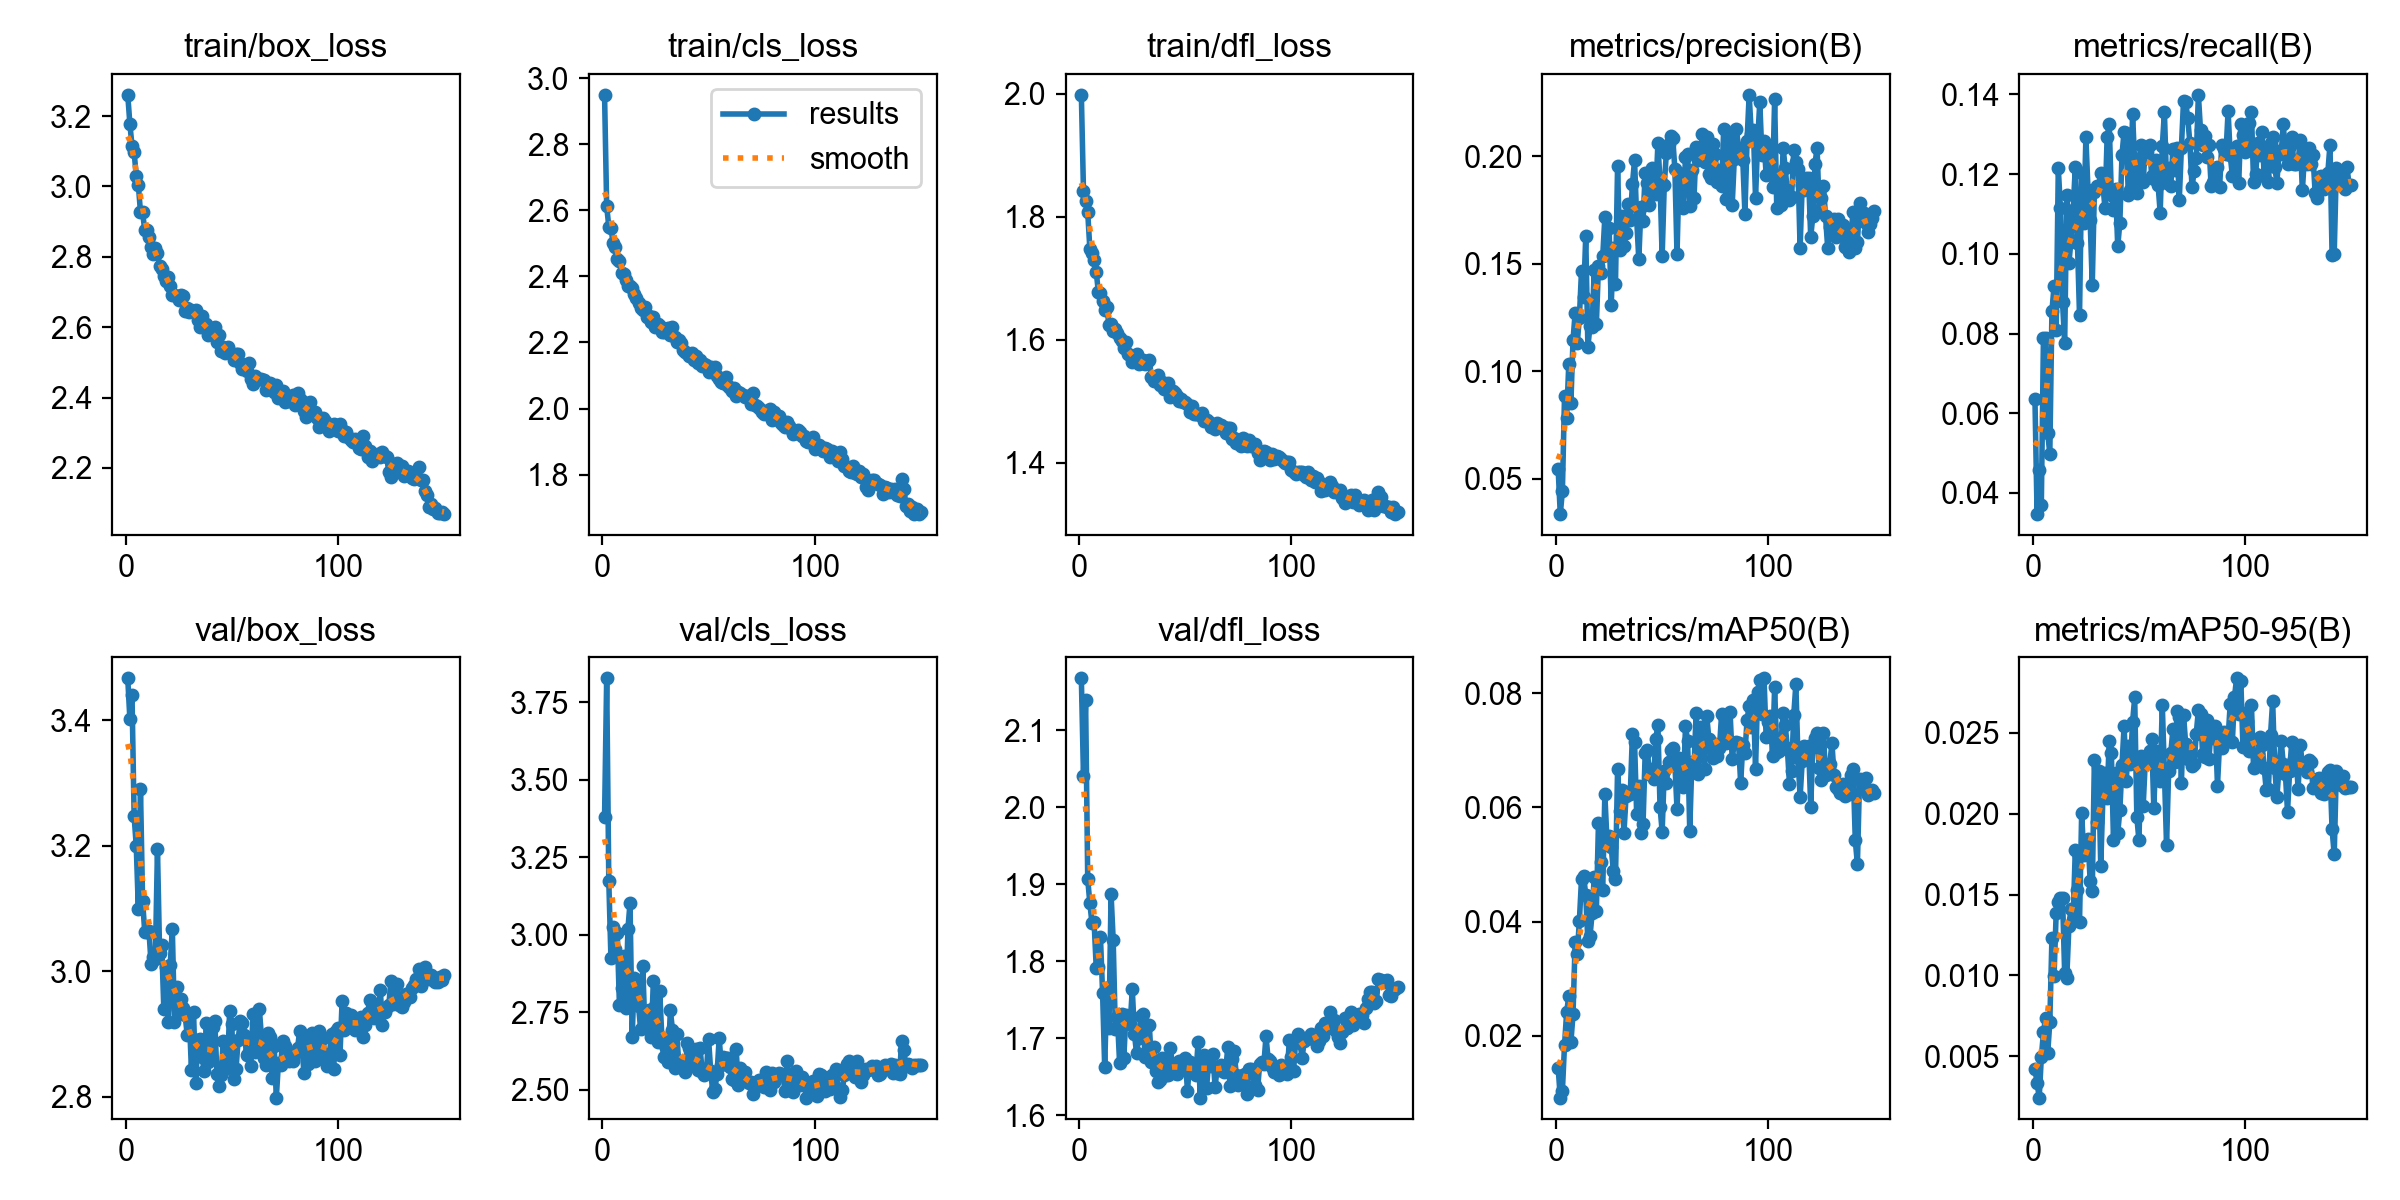

The data file committed next to this chart (first rows):
epoch, time, train/box_loss, train/cls_loss, train/dfl_loss, metrics/precision(B), metrics/recall(B), metrics/mAP50(B), metrics/mAP50-95(B), val/box_loss, val/cls_loss, val/dfl_loss, lr/pg0, lr/pg1, lr/pg2
1, 443.4, 3.261, 2.95, 1.998, 0.05453, 0.06349, 0.01443, 0.0042, 3.467, 3.378, 2.167, 0.0006618, 0.0006618, 0.0006618
2, 640.2, 3.178, 2.612, 1.842, 0.03358, 0.0347, 0.0092, 0.00336, 3.402, 3.827, 2.04, 0.00132, 0.00132, 0.00132
3, 783.1, 3.116, 2.551, 1.825, 0.04428, 0.04577, 0.01042, 0.00244, 3.441, 3.173, 2.139, 0.001969, 0.001969, 0.001969
4, 915.6, 3.097, 2.548, 1.808, 0.08836, 0.03691, 0.0184, 0.00492, 3.247, 2.926, 1.907, 0.00196, 0.00196, 0.00196
5, 1038, 3.031, 2.502, 1.748, 0.07809, 0.079, 0.02415, 0.00647, 3.2, 3.026, 1.876, 0.001947, 0.001947, 0.001947
6, 1174, 3.004, 2.488, 1.742, 0.1034, 0.079, 0.02692, 0.00738, 3.099, 2.953, 1.849, 0.001934, 0.001934, 0.001934
7, 1333, 2.927, 2.453, 1.73, 0.08516, 0.055, 0.01887, 0.00517, 3.29, 3.007, 1.852, 0.001921, 0.001921, 0.001921
8, 1468, 2.926, 2.447, 1.711, 0.1144, 0.04983, 0.02375, 0.00712, 3.112, 2.774, 1.792, 0.001908, 0.001908, 0.001908
9, 1651, 2.876, 2.409, 1.678, 0.1271, 0.08564, 0.03637, 0.01229, 3.063, 2.828, 1.792, 0.001894, 0.001894, 0.001894
10, 1803, 2.877, 2.408, 1.677, 0.113, 0.09192, 0.03433, 0.00997, 3.062, 2.931, 1.831, 0.001881, 0.001881, 0.001881
11, 1963, 2.855, 2.39, 1.664, 0.125, 0.08084, 0.04015, 0.01386, 3.064, 2.764, 1.759, 0.001868, 0.001868, 0.001868
12, 2069, 2.828, 2.372, 1.649, 0.1467, 0.1215, 0.04744, 0.01453, 3.012, 3.017, 1.662, 0.001855, 0.001855, 0.001855
13, 2170, 2.808, 2.37, 1.654, 0.1345, 0.1115, 0.04806, 0.0148, 3.023, 3.103, 1.766, 0.001842, 0.001842, 0.001842
14, 2288, 2.826, 2.364, 1.624, 0.1629, 0.08786, 0.04461, 0.01479, 3.019, 2.67, 1.713, 0.001828, 0.001828, 0.001828
15, 2421, 2.811, 2.345, 1.626, 0.1114, 0.07752, 0.03654, 0.01014, 3.195, 2.861, 1.887, 0.001815, 0.001815, 0.001815
16, 2530, 2.774, 2.335, 1.614, 0.1208, 0.1148, 0.03743, 0.00986, 3.03, 2.831, 1.828, 0.001802, 0.001802, 0.001802
17, 2658, 2.765, 2.32, 1.617, 0.1208, 0.09782, 0.04143, 0.01305, 3.042, 2.771, 1.713, 0.001789, 0.001789, 0.001789
18, 2763, 2.746, 2.306, 1.611, 0.1472, 0.1034, 0.04781, 0.01412, 2.94, 2.695, 1.728, 0.001776, 0.001776, 0.001776
19, 2888, 2.733, 2.297, 1.603, 0.1218, 0.1111, 0.04192, 0.01345, 3.008, 2.899, 1.668, 0.001762, 0.001762, 0.001762
20, 3013, 2.744, 2.308, 1.599, 0.1491, 0.1217, 0.05734, 0.01776, 2.92, 2.701, 1.731, 0.001749, 0.001749, 0.001749
21, 3114, 2.718, 2.279, 1.587, 0.1458, 0.1026, 0.05048, 0.01527, 3.01, 2.712, 1.674, 0.001736, 0.001736, 0.001736
22, 3218, 2.691, 2.281, 1.597, 0.1534, 0.08453, 0.04561, 0.01332, 3.068, 2.757, 1.73, 0.001723, 0.001723, 0.001723
23, 3369, 2.692, 2.263, 1.577, 0.1716, 0.1203, 0.06231, 0.02001, 2.92, 2.669, 1.723, 0.00171, 0.00171, 0.00171
24, 3494, 2.689, 2.277, 1.575, 0.1553, 0.1078, 0.0542, 0.01747, 2.976, 2.852, 1.719, 0.001696, 0.001696, 0.001696
25, 3675, 2.679, 2.248, 1.563, 0.1668, 0.1292, 0.05496, 0.01813, 2.934, 2.769, 1.764, 0.001683, 0.001683, 0.001683
26, 3807, 2.691, 2.257, 1.571, 0.1308, 0.1159, 0.05306, 0.01845, 2.956, 2.655, 1.706, 0.00167, 0.00167, 0.00167
27, 3922, 2.69, 2.251, 1.577, 0.1571, 0.1085, 0.04886, 0.01586, 2.941, 2.817, 1.681, 0.001657, 0.001657, 0.001657
28, 4038, 2.646, 2.232, 1.561, 0.1404, 0.09228, 0.0474, 0.01522, 2.931, 2.667, 1.7, 0.001644, 0.001644, 0.001644
29, 4149, 2.656, 2.232, 1.564, 0.1955, 0.1155, 0.06674, 0.02332, 2.899, 2.606, 1.728, 0.00163, 0.00163, 0.00163
30, 4253, 2.643, 2.241, 1.567, 0.1565, 0.1171, 0.05939, 0.0195, 2.928, 2.636, 1.732, 0.001617, 0.001617, 0.001617
31, 4355, 2.649, 2.244, 1.561, 0.1724, 0.117, 0.06311, 0.02266, 2.843, 2.591, 1.676, 0.001604, 0.001604, 0.001604
32, 4475, 2.644, 2.221, 1.565, 0.1581, 0.1204, 0.05549, 0.01676, 2.936, 2.757, 1.716, 0.001591, 0.001591, 0.001591
33, 4578, 2.65, 2.247, 1.567, 0.1641, 0.1174, 0.06204, 0.02098, 2.821, 2.693, 1.718, 0.001578, 0.001578, 0.001578
34, 4696, 2.621, 2.216, 1.54, 0.1777, 0.1115, 0.0627, 0.02252, 2.89, 2.57, 1.67, 0.001564, 0.001564, 0.001564
35, 4826, 2.6, 2.201, 1.534, 0.1702, 0.1292, 0.06242, 0.02099, 2.892, 2.68, 1.689, 0.001551, 0.001551, 0.001551
36, 4926, 2.632, 2.207, 1.538, 0.187, 0.1325, 0.07293, 0.02452, 2.863, 2.585, 1.658, 0.001538, 0.001538, 0.001538
37, 5033, 2.604, 2.197, 1.542, 0.1982, 0.1148, 0.07138, 0.02374, 2.841, 2.574, 1.643, 0.001525, 0.001525, 0.001525
38, 5117, 2.611, 2.177, 1.527, 0.1708, 0.1111, 0.05881, 0.01835, 2.918, 2.579, 1.646, 0.001512, 0.001512, 0.001512
39, 132.5, 2.579, 2.172, 1.532, 0.152, 0.1163, 0.06379, 0.02254, 2.855, 2.558, 1.675, 0.001498, 0.001498, 0.001498
40, 289, 2.58, 2.169, 1.521, 0.1763, 0.1019, 0.05556, 0.01879, 2.862, 2.651, 1.666, 0.001485, 0.001485, 0.001485
41, 443.9, 2.577, 2.159, 1.525, 0.1698, 0.1078, 0.05709, 0.02021, 2.911, 2.636, 1.652, 0.001472, 0.001472, 0.001472
42, 591.8, 2.602, 2.169, 1.529, 0.1923, 0.1248, 0.06949, 0.02298, 2.921, 2.579, 1.653, 0.001459, 0.001459, 0.001459
43, 722, 2.558, 2.147, 1.508, 0.1875, 0.1307, 0.07007, 0.02542, 2.837, 2.601, 1.688, 0.001446, 0.001446, 0.001446
44, 845.4, 2.577, 2.159, 1.517, 0.1775, 0.1303, 0.06589, 0.02203, 2.818, 2.63, 1.661, 0.001432, 0.001432, 0.001432
45, 985.6, 2.532, 2.137, 1.513, 0.1944, 0.1148, 0.06666, 0.02421, 2.834, 2.565, 1.655, 0.001419, 0.001419, 0.001419
46, 1128, 2.544, 2.146, 1.51, 0.187, 0.1159, 0.06502, 0.02309, 2.889, 2.635, 1.654, 0.001406, 0.001406, 0.001406
47, 1278, 2.528, 2.129, 1.501, 0.1824, 0.1351, 0.07205, 0.02566, 2.844, 2.559, 1.671, 0.001393, 0.001393, 0.001393
48, 1427, 2.544, 2.136, 1.504, 0.2061, 0.1226, 0.0744, 0.02719, 2.849, 2.548, 1.665, 0.00138, 0.00138, 0.00138
49, 1566, 2.526, 2.131, 1.5, 0.1878, 0.1152, 0.06012, 0.0198, 2.936, 2.56, 1.665, 0.001366, 0.001366, 0.001366
50, 1697, 2.524, 2.11, 1.499, 0.1535, 0.1237, 0.05576, 0.01835, 2.916, 2.665, 1.675, 0.001353, 0.001353, 0.001353
51, 1825, 2.507, 2.126, 1.497, 0.1867, 0.1273, 0.06634, 0.02359, 2.828, 2.562, 1.631, 0.00134, 0.00134, 0.00134
52, 2032, 2.523, 2.119, 1.483, 0.2016, 0.1181, 0.06419, 0.02048, 2.844, 2.492, 1.669, 0.001327, 0.001327, 0.001327
53, 2179, 2.525, 2.124, 1.492, 0.2057, 0.1266, 0.06794, 0.02329, 2.89, 2.503, 1.665, 0.001314, 0.001314, 0.001314
54, 2310, 2.498, 2.099, 1.48, 0.2092, 0.1256, 0.07008, 0.02357, 2.921, 2.55, 1.658, 0.0013, 0.0013, 0.0013
55, 2458, 2.482, 2.09, 1.479, 0.2083, 0.1273, 0.07042, 0.02389, 2.917, 2.667, 1.653, 0.001287, 0.001287, 0.001287
56, 2613, 2.489, 2.08, 1.48, 0.1939, 0.1196, 0.06758, 0.02461, 2.899, 2.579, 1.695, 0.001274, 0.001274, 0.001274
57, 2735, 2.475, 2.076, 1.479, 0.1544, 0.1189, 0.05974, 0.02036, 2.867, 2.605, 1.623, 0.001261, 0.001261, 0.001261
58, 2856, 2.5, 2.094, 1.481, 0.1924, 0.1237, 0.0687, 0.02385, 2.871, 2.603, 1.672, 0.001248, 0.001248, 0.001248
59, 2993, 2.453, 2.067, 1.468, 0.1883, 0.1174, 0.06576, 0.02319, 2.849, 2.601, 1.678, 0.001234, 0.001234, 0.001234
60, 3124, 2.439, 2.063, 1.47, 0.1761, 0.1104, 0.06354, 0.02202, 2.931, 2.574, 1.636, 0.001221, 0.001221, 0.001221
... 90 more rows
